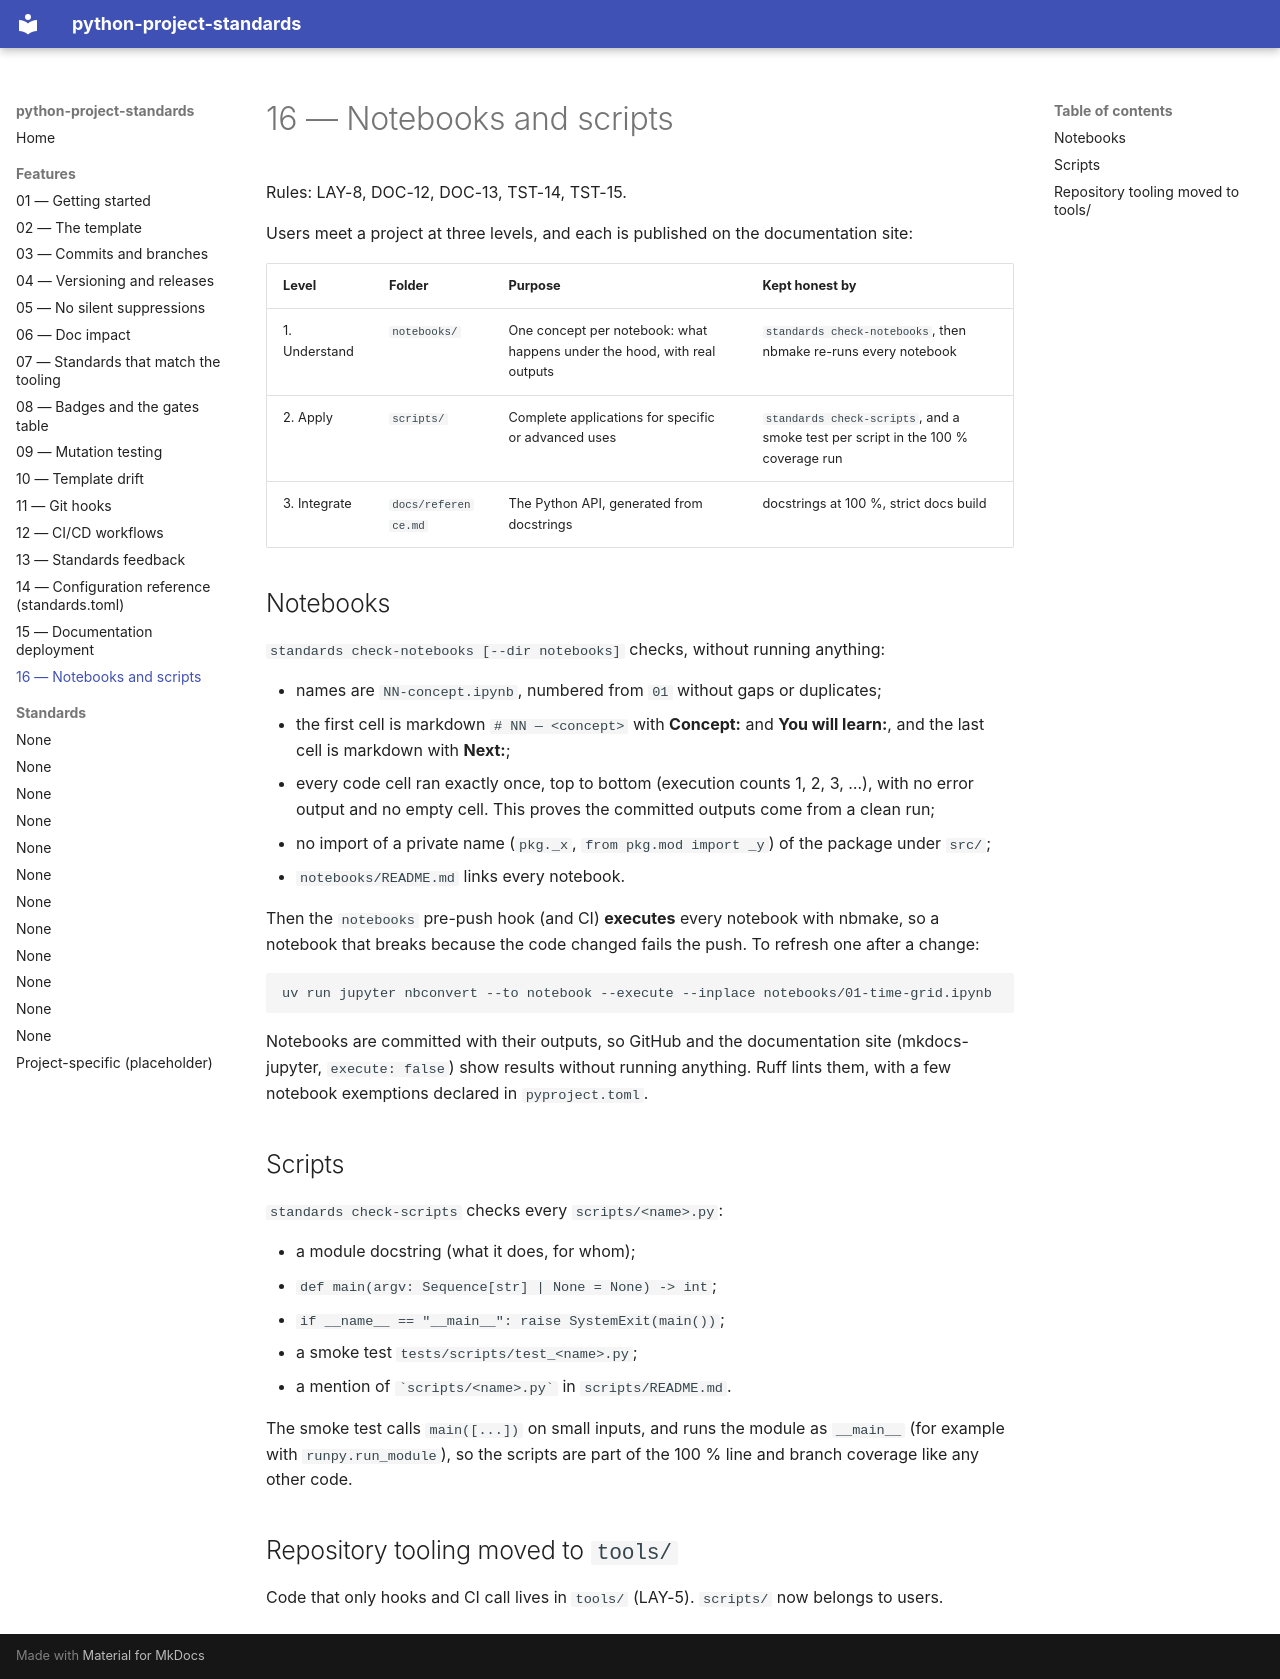

repository: wghami/python-project-standards · page: 16-notebooks-and-scripts/index.html · generator: mkdocs

# 16 — Notebooks and scripts

Rules: LAY-8, DOC-12, DOC-13, TST-14, TST-15.

Users meet a project at three levels, and each is published on the documentation site:

| Level | Folder | Purpose | Kept honest by |
|---|---|---|---|
| 1. Understand | `notebooks/` | One concept per notebook: what happens under the hood, with real outputs | `standards check-notebooks`, then nbmake re-runs every notebook |
| 2. Apply | `scripts/` | Complete applications for specific or advanced uses | `standards check-scripts`, and a smoke test per script in the 100 % coverage run |
| 3. Integrate | `docs/reference.md` | The Python API, generated from docstrings | docstrings at 100 %, strict docs build |

## Notebooks

`standards check-notebooks [--dir notebooks]` checks, without running anything:

- names are `NN-concept.ipynb`, numbered from `01` without gaps or duplicates;
- the first cell is markdown `# NN — <concept>` with **Concept:** and **You will learn:**, and
  the last cell is markdown with **Next:**;
- every code cell ran exactly once, top to bottom (execution counts 1, 2, 3, …), with no error
  output and no empty cell. This proves the committed outputs come from a clean run;
- no import of a private name (`pkg._x`, `from pkg.mod import _y`) of the package under `src/`;
- `notebooks/README.md` links every notebook.

Then the `notebooks` pre-push hook (and CI) **executes** every notebook with nbmake, so a
notebook that breaks because the code changed fails the push. To refresh one after a change:

```bash
uv run jupyter nbconvert --to notebook --execute --inplace notebooks/01-time-grid.ipynb
```

Notebooks are committed with their outputs, so GitHub and the documentation site (mkdocs-jupyter,
`execute: false`) show results without running anything. Ruff lints them, with a few notebook
exemptions declared in `pyproject.toml`.

## Scripts

`standards check-scripts` checks every `scripts/<name>.py`:

- a module docstring (what it does, for whom);
- `def main(argv: Sequence[str] | None = None) -> int`;
- `if __name__ == "__main__": raise SystemExit(main())`;
- a smoke test `tests/scripts/test_<name>.py`;
- a mention of `` `scripts/<name>.py` `` in `scripts/README.md`.

The smoke test calls `main([...])` on small inputs, and runs the module as `__main__` (for
example with `runpy.run_module`), so the scripts are part of the 100 % line and branch coverage
like any other code.

## Repository tooling moved to `tools/`

Code that only hooks and CI call lives in `tools/` (LAY-5). `scripts/` now belongs to users.
